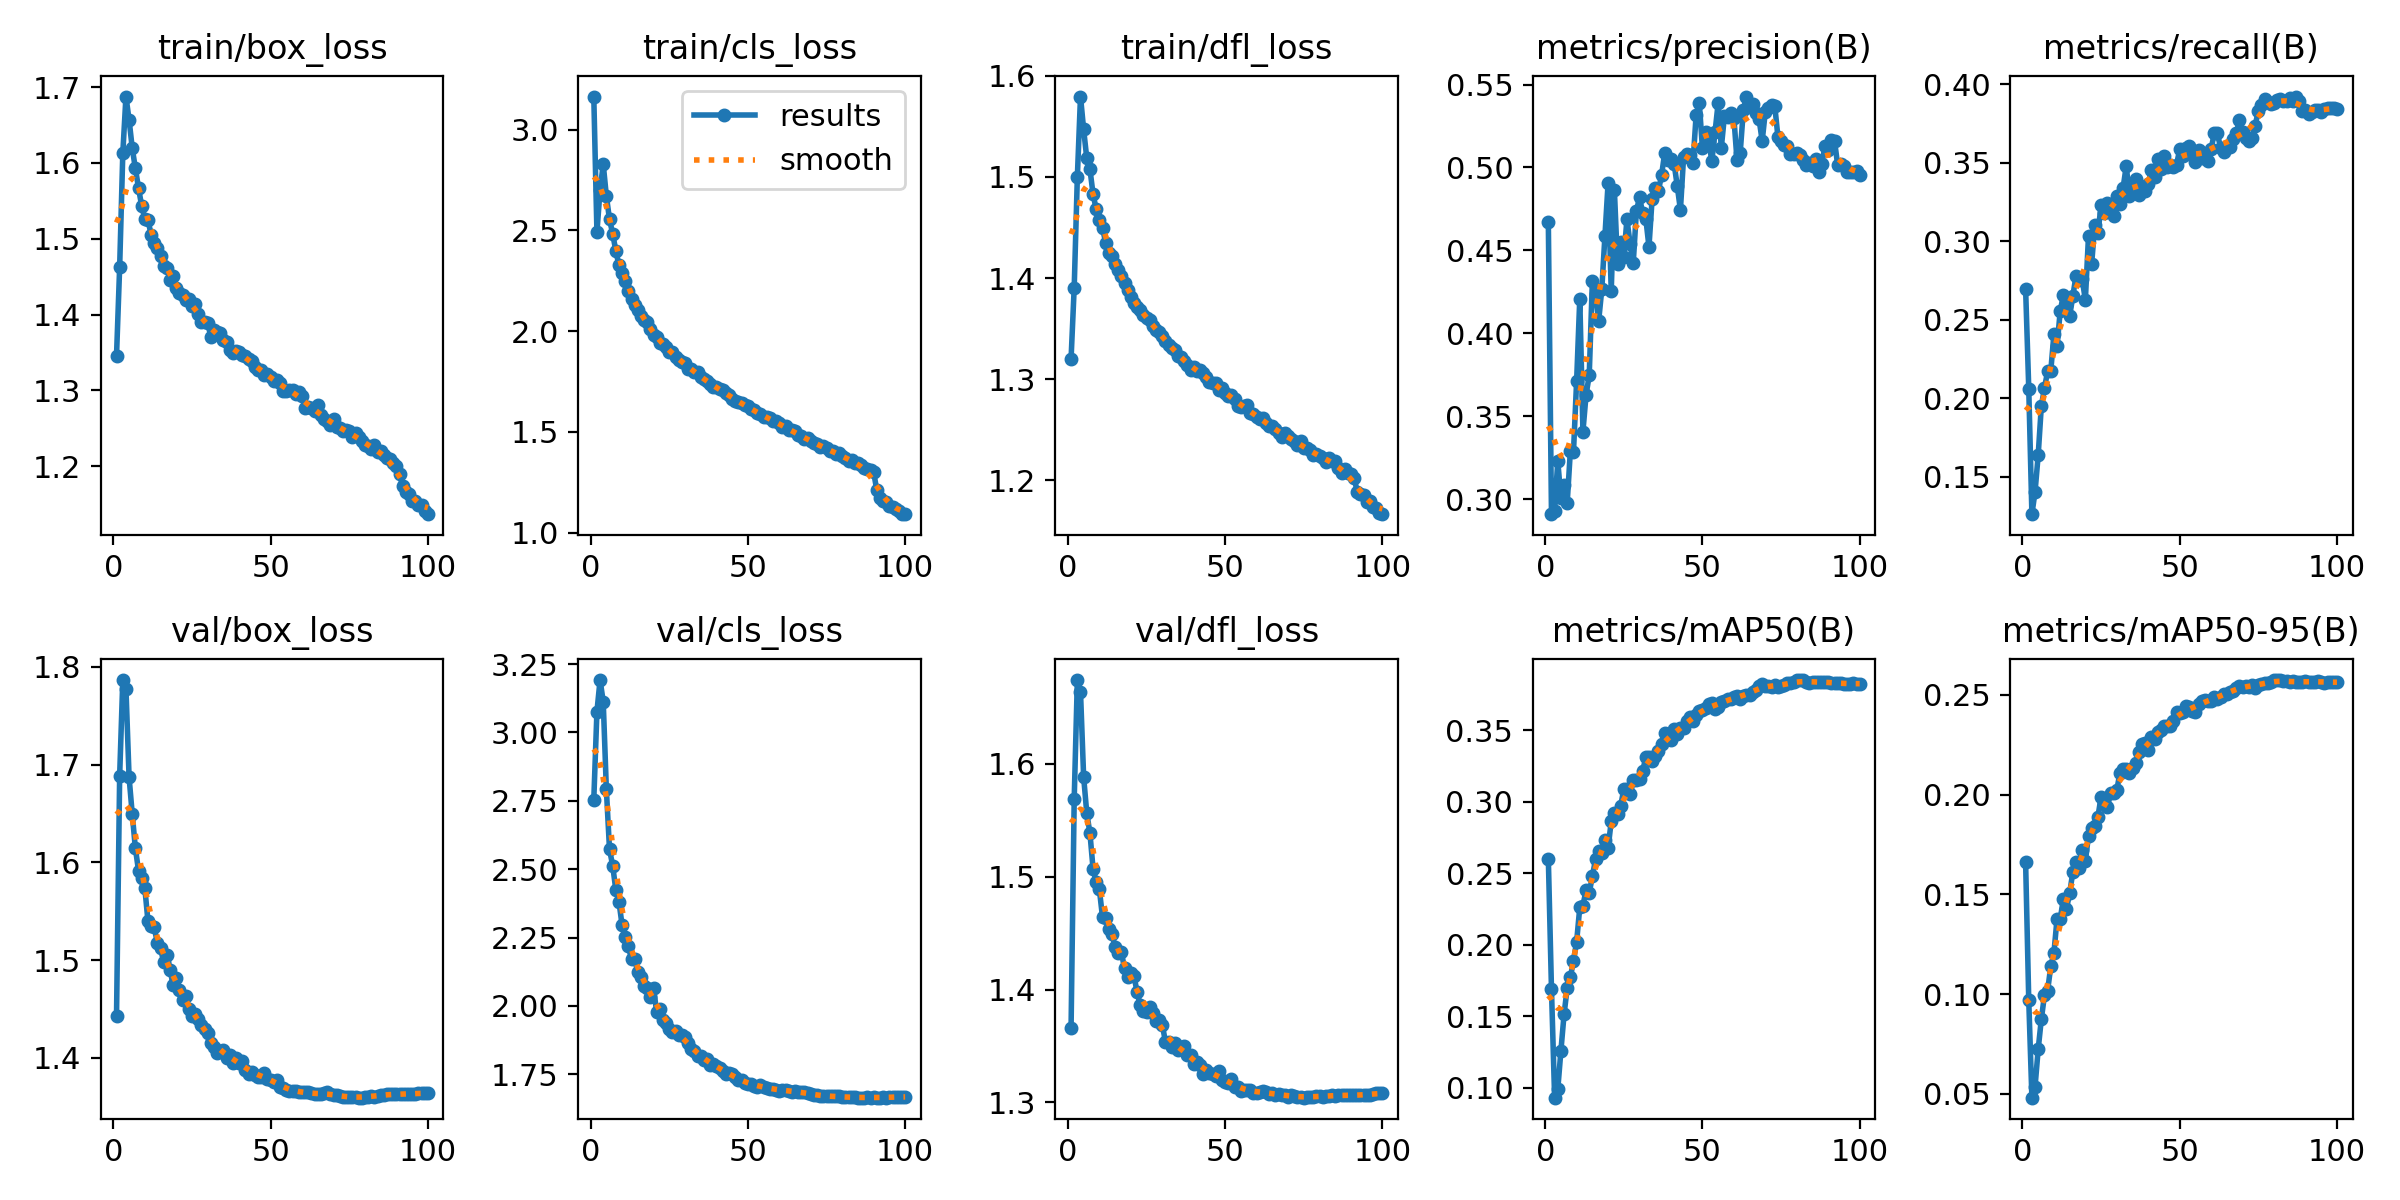

The data file committed next to this chart (first rows):
epoch, time, train/box_loss, train/cls_loss, train/dfl_loss, metrics/precision(B), metrics/recall(B), metrics/mAP50(B), metrics/mAP50-95(B), val/box_loss, val/cls_loss, val/dfl_loss, lr/pg0, lr/pg1, lr/pg2, lr/pg3, lr/pg4, lr/pg5, lr/pg6, lr/pg7
1, 47.47, 1.345, 3.164, 1.32, 0.4669, 0.2696, 0.2602, 0.1661, 1.442, 2.753, 1.366, 0.009987, 0.003329, 0.009987, 0.003329, 0.009987, 0.003329, 0.009987, 0.003329
2, 91.12, 1.463, 2.492, 1.391, 0.291, 0.2061, 0.1688, 0.09686, 1.689, 3.077, 1.569, 0.01979, 0.006596, 0.01979, 0.006596, 0.01979, 0.006596, 0.01979, 0.006596
3, 133.6, 1.613, 2.7, 1.5, 0.2931, 0.1261, 0.09314, 0.04807, 1.787, 3.192, 1.674, 0.02939, 0.009798, 0.02939, 0.009798, 0.02939, 0.009798, 0.02939, 0.009798
4, 176.7, 1.688, 2.829, 1.579, 0.323, 0.1403, 0.09898, 0.05353, 1.778, 3.113, 1.664, 0.02911, 0.009703, 0.02911, 0.009703, 0.02911, 0.009703, 0.02911, 0.009703
5, 220, 1.657, 2.67, 1.547, 0.3007, 0.1638, 0.126, 0.07236, 1.687, 2.792, 1.588, 0.02881, 0.009604, 0.02881, 0.009604, 0.02881, 0.009604, 0.02881, 0.009604
6, 263.1, 1.62, 2.555, 1.518, 0.3087, 0.195, 0.1513, 0.08744, 1.65, 2.573, 1.556, 0.02851, 0.009505, 0.02851, 0.009505, 0.02851, 0.009505, 0.02851, 0.009505
7, 307, 1.593, 2.484, 1.508, 0.2979, 0.2064, 0.1699, 0.09949, 1.614, 2.513, 1.539, 0.02822, 0.009406, 0.02822, 0.009406, 0.02822, 0.009406, 0.02822, 0.009406
8, 349.9, 1.567, 2.399, 1.483, 0.329, 0.2172, 0.1772, 0.1017, 1.592, 2.425, 1.507, 0.02792, 0.009307, 0.02792, 0.009307, 0.02792, 0.009307, 0.02792, 0.009307
9, 392.9, 1.543, 2.327, 1.468, 0.3286, 0.2173, 0.1889, 0.1139, 1.584, 2.382, 1.495, 0.02762, 0.009208, 0.02762, 0.009208, 0.02762, 0.009208, 0.02762, 0.009208
10, 435.6, 1.527, 2.29, 1.457, 0.3714, 0.2407, 0.2022, 0.1206, 1.574, 2.295, 1.489, 0.02733, 0.009109, 0.02733, 0.009109, 0.02733, 0.009109, 0.02733, 0.009109
11, 479.3, 1.525, 2.247, 1.449, 0.421, 0.2331, 0.2262, 0.1379, 1.54, 2.251, 1.464, 0.02703, 0.00901, 0.02703, 0.00901, 0.02703, 0.00901, 0.02703, 0.00901
12, 522.7, 1.505, 2.198, 1.435, 0.3408, 0.2555, 0.2274, 0.1376, 1.535, 2.217, 1.464, 0.02673, 0.008911, 0.02673, 0.008911, 0.02673, 0.008911, 0.02673, 0.008911
13, 565.7, 1.494, 2.162, 1.425, 0.363, 0.2656, 0.2383, 0.1476, 1.533, 2.171, 1.454, 0.02644, 0.008812, 0.02644, 0.008812, 0.02644, 0.008812, 0.02644, 0.008812
14, 608.3, 1.487, 2.129, 1.422, 0.3746, 0.2592, 0.2363, 0.1428, 1.517, 2.173, 1.449, 0.02614, 0.008713, 0.02614, 0.008713, 0.02614, 0.008713, 0.02614, 0.008713
15, 651.1, 1.477, 2.107, 1.414, 0.4316, 0.2523, 0.2478, 0.1505, 1.512, 2.125, 1.437, 0.02584, 0.008614, 0.02584, 0.008614, 0.02584, 0.008614, 0.02584, 0.008614
16, 693.2, 1.463, 2.074, 1.407, 0.4239, 0.2648, 0.2597, 0.1611, 1.498, 2.105, 1.433, 0.02555, 0.008515, 0.02555, 0.008515, 0.02555, 0.008515, 0.02555, 0.008515
17, 736.4, 1.462, 2.057, 1.402, 0.4075, 0.2776, 0.2658, 0.1661, 1.505, 2.074, 1.433, 0.02525, 0.008416, 0.02525, 0.008416, 0.02525, 0.008416, 0.02525, 0.008416
18, 778.5, 1.446, 2.045, 1.395, 0.4266, 0.2755, 0.2644, 0.1633, 1.49, 2.067, 1.419, 0.02495, 0.008317, 0.02495, 0.008317, 0.02495, 0.008317, 0.02495, 0.008317
19, 822.5, 1.451, 2.009, 1.388, 0.4588, 0.2757, 0.2734, 0.1721, 1.475, 2.032, 1.411, 0.02465, 0.008218, 0.02465, 0.008218, 0.02465, 0.008218, 0.02465, 0.008218
20, 865.1, 1.435, 1.979, 1.381, 0.4905, 0.2626, 0.2676, 0.1666, 1.482, 2.066, 1.415, 0.02436, 0.008119, 0.02436, 0.008119, 0.02436, 0.008119, 0.02436, 0.008119
21, 908, 1.429, 1.969, 1.376, 0.4255, 0.3035, 0.2865, 0.1795, 1.469, 1.976, 1.412, 0.02406, 0.00802, 0.02406, 0.00802, 0.02406, 0.00802, 0.02406, 0.00802
22, 951.4, 1.426, 1.941, 1.372, 0.4864, 0.2856, 0.2919, 0.1834, 1.459, 1.99, 1.398, 0.02376, 0.007921, 0.02376, 0.007921, 0.02376, 0.007921, 0.02376, 0.007921
23, 993.7, 1.42, 1.935, 1.368, 0.4415, 0.3106, 0.2914, 0.1845, 1.464, 1.947, 1.386, 0.02347, 0.007822, 0.02347, 0.007822, 0.02347, 0.007822, 0.02347, 0.007822
24, 1036, 1.42, 1.919, 1.363, 0.4549, 0.3051, 0.2971, 0.189, 1.45, 1.938, 1.381, 0.02317, 0.007723, 0.02317, 0.007723, 0.02317, 0.007723, 0.02317, 0.007723
25, 1078, 1.411, 1.898, 1.36, 0.4463, 0.323, 0.3089, 0.1989, 1.442, 1.917, 1.38, 0.02287, 0.007624, 0.02287, 0.007624, 0.02287, 0.007624, 0.02287, 0.007624
26, 1122, 1.414, 1.894, 1.359, 0.4687, 0.3179, 0.3091, 0.1955, 1.445, 1.905, 1.385, 0.02258, 0.007525, 0.02258, 0.007525, 0.02258, 0.007525, 0.02258, 0.007525
27, 1169, 1.401, 1.872, 1.352, 0.454, 0.3244, 0.3054, 0.1936, 1.44, 1.91, 1.379, 0.02228, 0.007426, 0.02228, 0.007426, 0.02228, 0.007426, 0.02228, 0.007426
28, 1213, 1.39, 1.858, 1.349, 0.4425, 0.3192, 0.3153, 0.2006, 1.434, 1.893, 1.373, 0.02198, 0.007327, 0.02198, 0.007327, 0.02198, 0.007327, 0.02198, 0.007327
29, 1257, 1.39, 1.846, 1.347, 0.4736, 0.3158, 0.3155, 0.2008, 1.429, 1.893, 1.373, 0.02168, 0.007228, 0.02168, 0.007228, 0.02168, 0.007228, 0.02168, 0.007228
30, 1299, 1.388, 1.842, 1.342, 0.4822, 0.3288, 0.3158, 0.2023, 1.425, 1.887, 1.369, 0.02139, 0.007129, 0.02139, 0.007129, 0.02139, 0.007129, 0.02139, 0.007129
31, 1342, 1.371, 1.812, 1.338, 0.4724, 0.324, 0.3218, 0.2111, 1.416, 1.865, 1.354, 0.02109, 0.00703, 0.02109, 0.00703, 0.02109, 0.00703, 0.02109, 0.00703
32, 1385, 1.379, 1.814, 1.333, 0.4691, 0.334, 0.331, 0.2131, 1.411, 1.841, 1.353, 0.02079, 0.006931, 0.02079, 0.006931, 0.02079, 0.006931, 0.02079, 0.006931
33, 1431, 1.377, 1.795, 1.331, 0.4522, 0.348, 0.3312, 0.2129, 1.405, 1.834, 1.349, 0.0205, 0.006832, 0.0205, 0.006832, 0.0205, 0.006832, 0.0205, 0.006832
34, 1476, 1.375, 1.796, 1.329, 0.4811, 0.3291, 0.3282, 0.2108, 1.407, 1.817, 1.352, 0.0202, 0.006733, 0.0202, 0.006733, 0.0202, 0.006733, 0.0202, 0.006733
35, 1520, 1.366, 1.771, 1.323, 0.4876, 0.3342, 0.3317, 0.2135, 1.408, 1.817, 1.346, 0.0199, 0.006634, 0.0199, 0.006634, 0.0199, 0.006634, 0.0199, 0.006634
36, 1562, 1.364, 1.76, 1.322, 0.4859, 0.3399, 0.3356, 0.2157, 1.4, 1.801, 1.349, 0.01961, 0.006535, 0.01961, 0.006535, 0.01961, 0.006535, 0.01961, 0.006535
37, 1605, 1.353, 1.752, 1.318, 0.4953, 0.3296, 0.3407, 0.2213, 1.403, 1.804, 1.35, 0.01931, 0.006436, 0.01931, 0.006436, 0.01931, 0.006436, 0.01931, 0.006436
38, 1652, 1.35, 1.736, 1.314, 0.5087, 0.3327, 0.3478, 0.2254, 1.395, 1.782, 1.342, 0.01901, 0.006337, 0.01901, 0.006337, 0.01901, 0.006337, 0.01901, 0.006337
39, 1698, 1.352, 1.722, 1.309, 0.5047, 0.3319, 0.3468, 0.2261, 1.4, 1.788, 1.342, 0.01871, 0.006238, 0.01871, 0.006238, 0.01871, 0.006238, 0.01871, 0.006238
40, 1745, 1.35, 1.722, 1.312, 0.5053, 0.3362, 0.3429, 0.2222, 1.395, 1.781, 1.334, 0.01842, 0.006139, 0.01842, 0.006139, 0.01842, 0.006139, 0.01842, 0.006139
41, 1792, 1.346, 1.712, 1.308, 0.5023, 0.3457, 0.3506, 0.229, 1.397, 1.773, 1.336, 0.01812, 0.00604, 0.01812, 0.00604, 0.01812, 0.00604, 0.01812, 0.00604
42, 1838, 1.346, 1.706, 1.309, 0.4888, 0.3406, 0.3477, 0.2281, 1.387, 1.762, 1.333, 0.01782, 0.005941, 0.01782, 0.005941, 0.01782, 0.005941, 0.01782, 0.005941
43, 1885, 1.341, 1.695, 1.306, 0.4744, 0.3525, 0.3513, 0.2315, 1.384, 1.752, 1.325, 0.01753, 0.005842, 0.01753, 0.005842, 0.01753, 0.005842, 0.01753, 0.005842
44, 1932, 1.339, 1.683, 1.302, 0.5062, 0.3459, 0.3517, 0.2324, 1.386, 1.753, 1.328, 0.01723, 0.005743, 0.01723, 0.005743, 0.01723, 0.005743, 0.01723, 0.005743
45, 1978, 1.33, 1.662, 1.297, 0.5082, 0.3542, 0.3563, 0.2345, 1.382, 1.75, 1.326, 0.01693, 0.005644, 0.01693, 0.005644, 0.01693, 0.005644, 0.01693, 0.005644
46, 2026, 1.327, 1.652, 1.296, 0.5073, 0.3473, 0.3591, 0.2345, 1.38, 1.738, 1.325, 0.01664, 0.005545, 0.01664, 0.005545, 0.01664, 0.005545, 0.01664, 0.005545
47, 2072, 1.327, 1.649, 1.296, 0.5028, 0.3486, 0.3566, 0.2345, 1.381, 1.73, 1.323, 0.01634, 0.005446, 0.01634, 0.005446, 0.01634, 0.005446, 0.01634, 0.005446
48, 2119, 1.321, 1.645, 1.289, 0.5317, 0.3476, 0.3607, 0.237, 1.384, 1.728, 1.328, 0.01604, 0.005347, 0.01604, 0.005347, 0.01604, 0.005347, 0.01604, 0.005347
49, 2167, 1.321, 1.632, 1.291, 0.5389, 0.3489, 0.3634, 0.2415, 1.379, 1.718, 1.32, 0.01574, 0.005248, 0.01574, 0.005248, 0.01574, 0.005248, 0.01574, 0.005248
50, 2212, 1.318, 1.626, 1.286, 0.5116, 0.3585, 0.3644, 0.2408, 1.378, 1.712, 1.318, 0.01545, 0.005149, 0.01545, 0.005149, 0.01545, 0.005149, 0.01545, 0.005149
51, 2255, 1.312, 1.613, 1.283, 0.5215, 0.3541, 0.3654, 0.2416, 1.375, 1.714, 1.317, 0.01515, 0.00505, 0.01515, 0.00505, 0.01515, 0.00505, 0.01515, 0.00505
52, 2297, 1.314, 1.607, 1.284, 0.5155, 0.3593, 0.3683, 0.2442, 1.377, 1.707, 1.321, 0.01485, 0.004951, 0.01485, 0.004951, 0.01485, 0.004951, 0.01485, 0.004951
53, 2340, 1.31, 1.593, 1.28, 0.504, 0.3605, 0.3691, 0.2439, 1.37, 1.702, 1.313, 0.01456, 0.004852, 0.01456, 0.004852, 0.01456, 0.004852, 0.01456, 0.004852
54, 2383, 1.299, 1.588, 1.274, 0.5212, 0.3552, 0.3648, 0.2418, 1.369, 1.712, 1.313, 0.01426, 0.004753, 0.01426, 0.004753, 0.01426, 0.004753, 0.01426, 0.004753
55, 2424, 1.299, 1.573, 1.273, 0.5388, 0.3508, 0.3661, 0.2415, 1.367, 1.704, 1.31, 0.01396, 0.004654, 0.01396, 0.004654, 0.01396, 0.004654, 0.01396, 0.004654
56, 2466, 1.3, 1.573, 1.273, 0.512, 0.358, 0.3697, 0.2457, 1.366, 1.7, 1.311, 0.01367, 0.004555, 0.01367, 0.004555, 0.01367, 0.004555, 0.01367, 0.004555
57, 2510, 1.3, 1.568, 1.274, 0.531, 0.3533, 0.3703, 0.2471, 1.365, 1.697, 1.311, 0.01337, 0.004456, 0.01337, 0.004456, 0.01337, 0.004456, 0.01337, 0.004456
58, 2552, 1.296, 1.552, 1.266, 0.5307, 0.3534, 0.3721, 0.2474, 1.366, 1.695, 1.311, 0.01307, 0.004357, 0.01307, 0.004357, 0.01307, 0.004357, 0.01307, 0.004357
59, 2593, 1.297, 1.552, 1.266, 0.5326, 0.3514, 0.372, 0.2468, 1.365, 1.693, 1.308, 0.01277, 0.004258, 0.01277, 0.004258, 0.01277, 0.004258, 0.01277, 0.004258
60, 2636, 1.292, 1.542, 1.263, 0.5299, 0.3588, 0.373, 0.2472, 1.365, 1.69, 1.308, 0.01248, 0.004159, 0.01248, 0.004159, 0.01248, 0.004159, 0.01248, 0.004159
... 40 more rows
